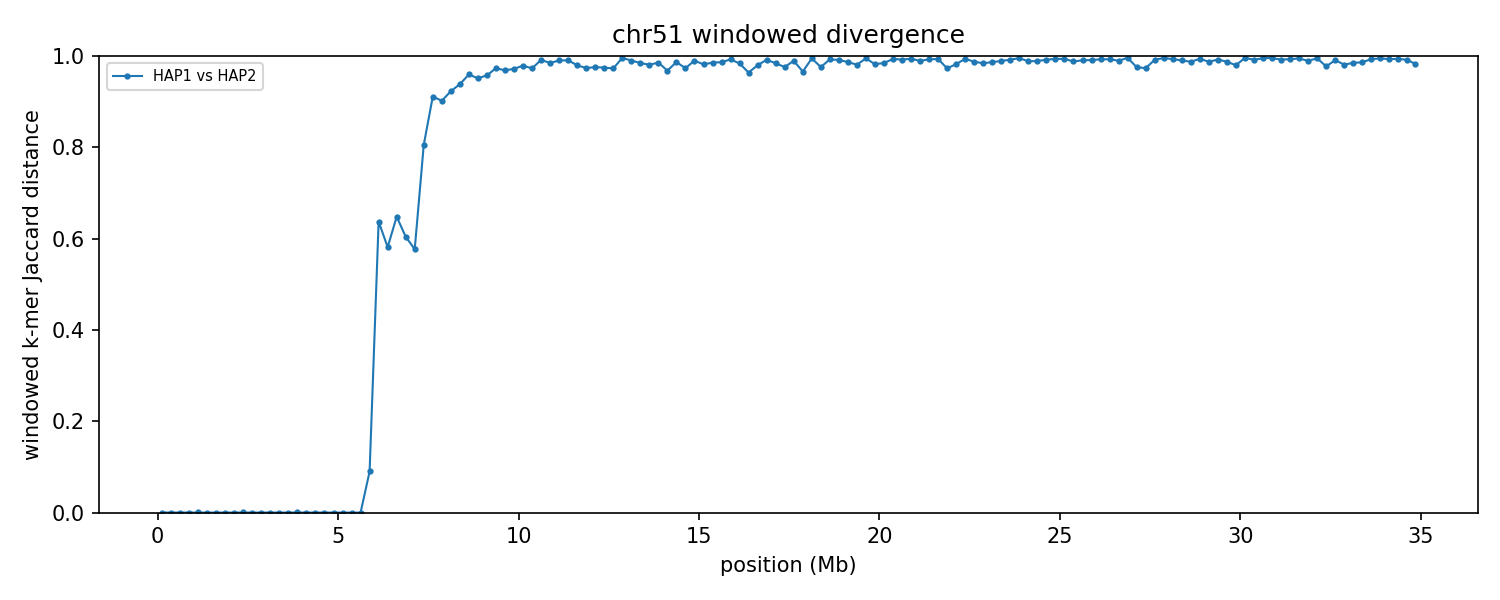

The table this chart was drawn from, first rows:
group	win_start	win_end	unit_a	unit_b	hap_a	hap_b	chrom_a	chrom_b	kmers_a	kmers_b	shared	union	jaccard_distance
chr51	1	250000	HAP1_chr51	HAP2_chr51	HAP1	HAP2	51	51	164386	164386	164371	164401	0.000182
chr51	250001	500000	HAP1_chr51	HAP2_chr51	HAP1	HAP2	51	51	224220	224220	224205	224235	0.000134
chr51	500001	750000	HAP1_chr51	HAP2_chr51	HAP1	HAP2	51	51	209644	209644	209644	209644	0.000000
chr51	750001	1000000	HAP1_chr51	HAP2_chr51	HAP1	HAP2	51	51	235819	235819	235819	235819	0.000000
chr51	1000001	1250000	HAP1_chr51	HAP2_chr51	HAP1	HAP2	51	51	205814	205799	205784	205829	0.000219
chr51	1250001	1500000	HAP1_chr51	HAP2_chr51	HAP1	HAP2	51	51	124283	124283	124283	124283	0.000000
chr51	1500001	1750000	HAP1_chr51	HAP2_chr51	HAP1	HAP2	51	51	230104	230104	230104	230104	0.000000
chr51	1750001	2000000	HAP1_chr51	HAP2_chr51	HAP1	HAP2	51	51	210374	210374	210359	210389	0.000143
chr51	2000001	2250000	HAP1_chr51	HAP2_chr51	HAP1	HAP2	51	51	125057	125057	125057	125057	0.000000
chr51	2250001	2500000	HAP1_chr51	HAP2_chr51	HAP1	HAP2	51	51	217415	217419	217389	217445	0.000258
chr51	2500001	2750000	HAP1_chr51	HAP2_chr51	HAP1	HAP2	51	51	229901	229901	229901	229901	0.000000
chr51	2750001	3000000	HAP1_chr51	HAP2_chr51	HAP1	HAP2	51	51	209447	209447	209432	209462	0.000143
chr51	3000001	3250000	HAP1_chr51	HAP2_chr51	HAP1	HAP2	51	51	225874	225874	225874	225874	0.000000
chr51	3250001	3500000	HAP1_chr51	HAP2_chr51	HAP1	HAP2	51	51	201974	201959	201959	201974	0.000074
chr51	3500001	3750000	HAP1_chr51	HAP2_chr51	HAP1	HAP2	51	51	220342	220342	220342	220342	0.000000
chr51	3750001	4000000	HAP1_chr51	HAP2_chr51	HAP1	HAP2	51	51	213765	213764	213735	213794	0.000276
chr51	4000001	4250000	HAP1_chr51	HAP2_chr51	HAP1	HAP2	51	51	134639	134639	134639	134639	0.000000
chr51	4250001	4500000	HAP1_chr51	HAP2_chr51	HAP1	HAP2	51	51	107580	107565	107565	107580	0.000139
chr51	4500001	4750000	HAP1_chr51	HAP2_chr51	HAP1	HAP2	51	51	116476	116476	116476	116476	0.000000
chr51	4750001	5000000	HAP1_chr51	HAP2_chr51	HAP1	HAP2	51	51	115838	115838	115838	115838	0.000000
chr51	5000001	5250000	HAP1_chr51	HAP2_chr51	HAP1	HAP2	51	51	124615	124600	124600	124615	0.000120
chr51	5250001	5500000	HAP1_chr51	HAP2_chr51	HAP1	HAP2	51	51	127898	127898	127898	127898	0.000000
chr51	5500001	5750000	HAP1_chr51	HAP2_chr51	HAP1	HAP2	51	51	142218	142218	142218	142218	0.000000
chr51	5750001	6000000	HAP1_chr51	HAP2_chr51	HAP1	HAP2	51	51	129317	129091	123116	135292	0.09
chr51	6000001	6250000	HAP1_chr51	HAP2_chr51	HAP1	HAP2	51	51	106224	101206	55194	152236	0.6374
chr51	6250001	6500000	HAP1_chr51	HAP2_chr51	HAP1	HAP2	51	51	108538	107001	63612	151927	0.5813
chr51	6500001	6750000	HAP1_chr51	HAP2_chr51	HAP1	HAP2	51	51	109311	130705	62468	177548	0.6482
chr51	6750001	7000000	HAP1_chr51	HAP2_chr51	HAP1	HAP2	51	51	125169	116386	68521	173034	0.604
chr51	7000001	7250000	HAP1_chr51	HAP2_chr51	HAP1	HAP2	51	51	130339	119086	74163	175262	0.5768
chr51	7250001	7500000	HAP1_chr51	HAP2_chr51	HAP1	HAP2	51	51	89281	131550	35975	184856	0.8054
chr51	7500001	7750000	HAP1_chr51	HAP2_chr51	HAP1	HAP2	51	51	141434	132572	22353	251653	0.9112
chr51	7750001	8000000	HAP1_chr51	HAP2_chr51	HAP1	HAP2	51	51	146069	131869	24831	253107	0.9019
chr51	8000001	8250000	HAP1_chr51	HAP2_chr51	HAP1	HAP2	51	51	132116	172282	21810	282588	0.9228
chr51	8250001	8500000	HAP1_chr51	HAP2_chr51	HAP1	HAP2	51	51	111305	148229	15099	244435	0.9382
chr51	8500001	8750000	HAP1_chr51	HAP2_chr51	HAP1	HAP2	51	51	162469	134782	11547	285704	0.9596
chr51	8750001	9000000	HAP1_chr51	HAP2_chr51	HAP1	HAP2	51	51	136008	201024	15747	321285	0.951
chr51	9000001	9250000	HAP1_chr51	HAP2_chr51	HAP1	HAP2	51	51	136241	180443	12866	303818	0.9577
chr51	9250001	9500000	HAP1_chr51	HAP2_chr51	HAP1	HAP2	51	51	140357	225052	9547	355862	0.9732
chr51	9500001	9750000	HAP1_chr51	HAP2_chr51	HAP1	HAP2	51	51	150656	98045	7543	241158	0.9687
chr51	9750001	10000000	HAP1_chr51	HAP2_chr51	HAP1	HAP2	51	51	164775	209838	10283	364330	0.9718
chr51	10000001	10250000	HAP1_chr51	HAP2_chr51	HAP1	HAP2	51	51	132262	206744	6999	332007	0.9789
chr51	10250001	10500000	HAP1_chr51	HAP2_chr51	HAP1	HAP2	51	51	174210	222402	10476	386136	0.9729
chr51	10500001	10750000	HAP1_chr51	HAP2_chr51	HAP1	HAP2	51	51	159835	217564	3205	374194	0.9914
chr51	10750001	11000000	HAP1_chr51	HAP2_chr51	HAP1	HAP2	51	51	186210	224274	6206	404278	0.9846
chr51	11000001	11250000	HAP1_chr51	HAP2_chr51	HAP1	HAP2	51	51	219230	224221	4285	439166	0.9902
chr51	11250001	11500000	HAP1_chr51	HAP2_chr51	HAP1	HAP2	51	51	142662	209776	3311	349127	0.9905
chr51	11500001	11750000	HAP1_chr51	HAP2_chr51	HAP1	HAP2	51	51	170865	213435	7648	376652	0.9797
chr51	11750001	12000000	HAP1_chr51	HAP2_chr51	HAP1	HAP2	51	51	200334	218708	10818	408224	0.9735
chr51	12000001	12250000	HAP1_chr51	HAP2_chr51	HAP1	HAP2	51	51	223508	203844	10149	417203	0.9757
chr51	12250001	12500000	HAP1_chr51	HAP2_chr51	HAP1	HAP2	51	51	217588	219481	10856	426213	0.9745
chr51	12500001	12750000	HAP1_chr51	HAP2_chr51	HAP1	HAP2	51	51	222378	220581	11756	431203	0.9727
chr51	12750001	13000000	HAP1_chr51	HAP2_chr51	HAP1	HAP2	51	51	230387	236969	1958	465398	0.9958
chr51	13000001	13250000	HAP1_chr51	HAP2_chr51	HAP1	HAP2	51	51	220555	220555	4333	436777	0.9901
chr51	13250001	13500000	HAP1_chr51	HAP2_chr51	HAP1	HAP2	51	51	207376	228114	6579	428911	0.9847
chr51	13500001	13750000	HAP1_chr51	HAP2_chr51	HAP1	HAP2	51	51	205241	231340	8253	428328	0.9807
chr51	13750001	14000000	HAP1_chr51	HAP2_chr51	HAP1	HAP2	51	51	224503	228121	6431	446193	0.9856
chr51	14000001	14250000	HAP1_chr51	HAP2_chr51	HAP1	HAP2	51	51	209255	183196	12187	380264	0.968
chr51	14250001	14500000	HAP1_chr51	HAP2_chr51	HAP1	HAP2	51	51	209560	224207	5732	428035	0.9866
chr51	14500001	14750000	HAP1_chr51	HAP2_chr51	HAP1	HAP2	51	51	240313	218318	11941	446690	0.9733
chr51	14750001	15000000	HAP1_chr51	HAP2_chr51	HAP1	HAP2	51	51	224010	228840	4520	448330	0.9899
... 80 more rows
